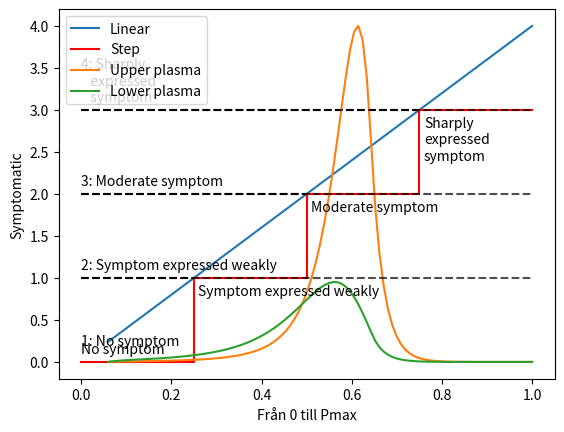

Here is the Python script that generated this plot:
# -*- coding: utf-8 -*-
"""
Created on Thu Mar 25 10:44:17 2021

[redacted]
"""

import numpy as np
import matplotlib.pyplot as plt

pLinear = np.linspace(0.06,1)
symptomLinear = pLinear*4

plt.plot(pLinear, symptomLinear, label = "Linear")

pStep = [0,0.25,0.25,0.25,0.5,0.5,0.5,0.75,0.75,0.75,1]
symptomStep = [0,0,0,1,1,1,2,2,2,3,3]

plt.plot(pStep,symptomStep, c = 'red', label = 'Step')

plt.plot([0,0.25],[1,1], 'k--')
plt.plot([0,0.5],[2,2], 'k--')
plt.plot([0,0.75],[3,3], 'k--')

plt.text(0,0.1,'No symptom')
plt.text(0.26,0.8,'Symptom expressed weakly')
plt.text(0.51,1.8,'Moderate symptom')
plt.text(0.76,2.8,'Sharply')
plt.text(0.76,2.6,'expressed')
plt.text(0.76,2.4,'symptom')


plt.legend()
plt.xlabel("Från 0 till Pmax")
plt.ylabel("Symptomatic")

#%%

import numpy as np
import matplotlib.pyplot as plt

parameterTimeChanger = 10
a = 0.7/parameterTimeChanger #np.random.normal(2,0.2)
b = 0.5/parameterTimeChanger
c = 0.1/parameterTimeChanger # np.random.normal(1,0.1)
d = 0.001/parameterTimeChanger
e = 3/parameterTimeChanger
f = 0.5/parameterTimeChanger
g = 0.1/parameterTimeChanger

maxPlasma = 0
time = 100

for count, c in enumerate([0.2/parameterTimeChanger,1/parameterTimeChanger]):       
    virus = 1000
    plasma = 0
    mcell = 100
    virusPlot = [virus]
    plasmaPlot = [plasma]
    mcellPlot = [mcell]
    for ix in range(time):
        dvdt = a*virus - b*plasma
        dTdt = virus*(c + d*mcell) - e*plasma
        dMdt = f*plasma - g*mcell
        virus = virus + dvdt
        plasma = plasma + dTdt
        mcell = mcell + dMdt
        if virus < 10: virus = 0
        if plasma < 10: plasma = 0
        if mcell < 10: mcell = 0 
        # elif ix == 750:
        #     virus = virus + 500
        virusPlot.append(virus)
        plasmaPlot.append(plasma)
        mcellPlot.append(mcell)
        if maxPlasma < plasmaPlot[ix]: maxPlasma = plasmaPlot[ix]
    if count == 0:
        plt.plot(np.linspace(0.06,1,time+1),np.array(plasmaPlot)/maxPlasma*4, label = 'Upper plasma')
    else:
        plt.plot(np.linspace(0.06,1,time+1),np.array(plasmaPlot)/maxPlasma*4, label = 'Lower plasma')


pLinear = np.linspace(0.06,1)
symptomLinear = pLinear*4

plt.plot([0,1],[1,1], 'k--', alpha = 0.7)
plt.plot([0,1],[2,2], 'k--', alpha = 0.7)
plt.plot([0,1],[3,3], 'k--', alpha = 0.7)



plt.text(0,0.2,'1: No symptom')
plt.text(0.0,1.1,'2: Symptom expressed weakly')
plt.text(0.0,2.1,'3: Moderate symptom')
plt.text(0.0,3.5,'4: Sharply')
plt.text(0.0,3.3,'   expressed')
plt.text(0.0,3.1,'   symptom')


plt.legend()
# plt.yscale('log')

